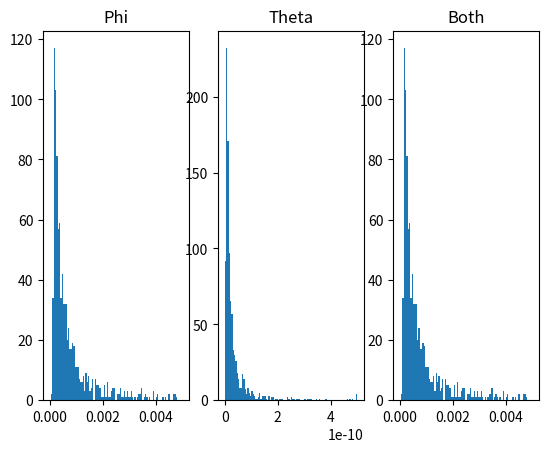

Write Python code to recreate this figure.
import numpy as np
from numpy import linalg as LA
import matplotlib.pyplot as plt
import math

initial = np.array([0,0,6370,0])
correct_position = [0, 0, 6370]

A = np.array([15600, 18760, 17610, 19170])
B = np.array([7540, 2750, 14630, 610])
C = np.array([20140, 18610, 13480, 18390])
t = np.array([0.07074,0.07220,0.07690,0.07242])

c = 299792.458
c2 = c*c
RHO = 26570

ABCT = np.matrix([A, B, C, t])

def F(inArr, ABCT_array):
    x = inArr[0]
    y = inArr[1]
    z = inArr[2]
    d = inArr[3]
    row = ABCT_array.shape[1]
    ret_matrix = np.zeros((row, 1))
    for i in range(row):
        ret_matrix[i] = (x-ABCT_array[0,i])**2 + (y-ABCT_array[1,i])**2 + (z-ABCT_array[2,i])**2 - c2*((ABCT_array[3,i]-d)**2)
    return ret_matrix

def DF(inArr, ABCT_array):
    x= inArr[0]
    y= inArr[1]
    z= inArr[2]
    d= inArr[3]
    row = ABCT_array.shape[1]
    col = ABCT_array.shape[0]
    ret_matrix = np.zeros((row, col))
    for i in range(row):
        ret_matrix[i,0] = 2*(x-ABCT_array[0,i])
        ret_matrix[i,1] = 2*(y-ABCT_array[1,i])
        ret_matrix[i,2] = 2*(z-ABCT_array[2,i])
        ret_matrix[i,3] = 2*c2*(ABCT_array[3,i]-d)
    return ret_matrix

def calc_pos_error(wrongPos, dimentional=2, correctPos=correct_position):
    if dimentional == 2:
        return np.sqrt((correctPos[0] - wrongPos[0,0])**2 + (correctPos[1] - wrongPos[1,0])**2 + (correctPos[2] - wrongPos[2,0])**2)
    elif dimentional == 1:
        return np.sqrt((correctPos[0] - wrongPos[0])**2 + (correctPos[1] - wrongPos[1])**2 + (correctPos[2] - wrongPos[2])**2)
#----------------------ANALYSIS METHODS----------------------#
def newtonMethod(x0, ABCT_arr, tol, cap=None):
    x0 = np.reshape(x0, (x0.size, 1))
    x=x0
    oldx =x + 2*tol
    iterations = 0
    while LA.norm(x-oldx, np.inf) > tol:
        if((cap != None) and (cap <= iterations)):
            return np.empty(shape=(0))
        oldx=x
        s=LA.solve(DF(x, ABCT_arr),F(x, ABCT_arr))
        x=x-s
        iterations += 1
    return(x)

def bisection(f,a,b,tol):
    '''gert ráð fyrir að búið se að skilgreina f(x) fyrir utan t.d.
    def f(x):
        return(x**2-2)
    '''
    if f(a)*f(b) >= 0:
        print("Bisection method fails.")
        return None
    else:
        fa=f(a)
        while (b-a)/2>tol:
            c=(a+b)/2
            fc=f(c)
            if fc==0:break
            if fc*fa<0:
                b=c
            else:
                a=c
                fa=fc
    return((a+b)/2)

def gaussNewton(x0, ABCT_arr, tol, cap=None):
    x = np.matrix.reshape(x0, (4,1))
    oldx = x + 2*tol
    iterations = 0
    while LA.norm(x-oldx, np.inf) > tol:
        if((cap != None) and (cap <= iterations)):
            return np.empty(shape=(0))
        oldx = x
        jacobi = DF(x, ABCT_arr)
        jacobiTrans = np.matrix.transpose(jacobi)
        f = F(x, ABCT_arr)
        # fTrans = np.matrix.transpose(f)
        DfTransF = np.matmul(jacobiTrans, f)
        DfTransDf = np.matmul(jacobiTrans, jacobi)
        s = LA.solve(DfTransDf, DfTransF)
        x = x-s
        iterations += 1
    return x


#----------------------PROBLEMS----------------------#

def prob1(x0, ABCT_arr, tol):
    x = newtonMethod(x0, ABCT_arr, tol)
    print("Problem 1")
    print("x = {:.6f}, y = {:.6f}, z = {:.6f}, d = {:.6e}".format(x[0, 0], x[1, 0], x[2, 0], x[3, 0]))
    print("-"*55)
    return x


def find_abc(phi, theta):
    '''This really is the requirements for problem 2'''
    new_a, new_b, new_c, new_t = np.zeros(phi.size), np.zeros(phi.size), np.zeros(phi.size), np.zeros(phi.size)
    for i in range(phi.size):
        new_a[i] = RHO*np.sin(phi[i])*np.cos(theta[i])
        new_b[i] = RHO*np.sin(phi[i])*np.sin(theta[i])
        new_c[i] = RHO*np.cos(phi[i])
        new_t[i] = (np.sqrt((new_a[i]-initial[0])**2 + (new_b[i]-initial[1])**2+(new_c[i]-initial[2])**2))/c
    return new_a, new_b, new_c, new_t

def prob3():
    phi_orig = np.array([(np.pi)/8,(np.pi)/6,(3*(np.pi))/8,(np.pi)/4])
    theta_orig = np.array([-(np.pi)/4,(np.pi)/2,(2*(np.pi))/3,((np.pi))/6])
    phi_w_errors = np.array([((np.pi)/8)+(10**(-8)),((np.pi)/6)+(10**(-8)),((3*(np.pi))/8)-(10**(-8)),((np.pi)/4)-(10**(-8))])
    corr_a, corr_b, corr_c, corr_t = find_abc(phi_orig, theta_orig)
    incorr_a, incorr_b, incorr_c, incorr_t = find_abc(phi_w_errors, theta_orig)
    incorr_x = newtonMethod(initial, np.array([incorr_a, incorr_b, incorr_c, corr_t]), 10**(-8))
    distance_error = calc_pos_error(wrongPos=incorr_x)
    print("Problem 3")
    print("WrongPos = ({},{},{}) , error = {:.4e} km".format(incorr_x[1,0],incorr_x[1,0],incorr_x[2,0], distance_error))
    print("-"*55)


def prob4():
    phi_orig = np.array([(np.pi)/8,(np.pi)/6,(3*(np.pi))/8,(np.pi)/4])
    theta_orig = np.array([-(np.pi)/4,(np.pi)/2,(2*(np.pi))/3,((np.pi))/6])
    new_a, new_b, new_c, correct_t = find_abc(phi_orig, theta_orig)
    ABCT_arr = np.matrix([new_a, new_b, new_c, correct_t])
    # correct_values = newtonMethod(initial, ABCT_arr, 10**(-6))
    incorrect_values = np.zeros((16, 4))
    check = 15
    for i in range(16):
        phi_temp = phi_orig.copy()
        for ii in range(phi_orig.size):
            if((check>>ii)&1) == 1:
                phi_temp[ii] += 10**(-8)
            else:
                phi_temp[ii] += -10**(-8)

        check -= 1
        new_a, new_b, new_c, new_t = find_abc(phi_temp, theta_orig)
        ABCT_arr = np.matrix([new_a, new_b, new_c, correct_t])
        incorrect_values[i] = newtonMethod(initial, ABCT_arr, 10**(-6))[:, 0]

    # correct_distance = np.sqrt((correct_values[0]**2) + (correct_values[1]**2) + (correct_values[2]**2))
    error_cur = calc_pos_error(wrongPos=incorrect_values[0], dimentional=1)
    error_cur_index = 0
    # np.sqrt( (incorrect_values[0,0]**2) + (incorrect_values[0,1]**2) + (incorrect_values[0,2]**2) )
    for i in range(1, 16):
        error = calc_pos_error(wrongPos=incorrect_values[i], dimentional=1)
        if(error > error_cur ):
            error_cur = error
            error_cur_index = i

    print("Problem 4:")
    print("WrongPos=({:.2f},{:.2f},{:.2f}), Error={:.4e} km".format(
        incorrect_values[error_cur_index][0], incorrect_values[error_cur_index][1], incorrect_values[error_cur_index][2], error_cur))
    print("-"*55)

def prob5():
    diffence = 10**(-8)
    diffence2 = 2*10**(-8)
    phi_orig = np.array([(np.pi)/8,(np.pi)/6,(3*(np.pi))/8,(np.pi)/4])
    theta_orig = np.array([-(np.pi)/4,(np.pi)/2,(2*(np.pi))/3,((np.pi))/6])
    theta = np.array([-((np.pi)/4)-diffence,-((np.pi)/4)+diffence,-((np.pi)/4)-diffence,-((np.pi)/4)+diffence])
    phi = np.array([((np.pi)/8)-diffence-diffence2,((np.pi)/8)-diffence+diffence2,((np.pi)/8)+diffence-diffence2,((np.pi)/8)+diffence+diffence2])

    close_a,close_b,close_c,close_t = find_abc(phi, theta)
    a,b,c,t = find_abc(phi_orig, theta_orig)

    x = newtonMethod(initial, np.array([a, b, c, t]), 10**(-8))
    errorDistance = calc_pos_error(x)

    print("Problem 5")
    print("wrongPos=({:.2f},{:.2f},{:.2f})error = {:f} km".format(x[0,0], x[1,0], x[2,0], errorDistance))
    print("-"*55)

def randomAnglesError(sets, error, nrSatilites):
    i = 0
    measuring_array = np.zeros((sets))
    angles_arry = np.zeros((sets, nrSatilites*2))
    while i < sets:
        phi_arr = np.random.uniform(low=0, high=np.pi/2, size=(nrSatilites))
        theta_arr = np.random.uniform(low=0, high=2*np.pi, size=(nrSatilites))
        new_a, new_b, new_c, original_t = find_abc(phi_arr, theta_arr)
        ABCT_arr = np.matrix([new_a, new_b, new_c, original_t])
        correct_xyzd = gaussNewton(initial, ABCT_arr, 10e-8, 50)

        if(correct_xyzd.size > 0):
            new_a, new_b, new_c, new_t = find_abc(phi_arr + error, theta_arr + error)
            ABCT_arr = np.matrix([new_a, new_b, new_c, original_t])
            incorrect_xyzd = gaussNewton(initial, ABCT_arr, 10e-8, 50)
            if(incorrect_xyzd.size > 0):
                correct_distance   = np.sqrt((correct_xyzd[0]**2) + (correct_xyzd[1]**2) + (correct_xyzd[2]**2))
                incorrect_distance = np.sqrt((incorrect_xyzd[0]**2) + (incorrect_xyzd[1]**2) + (incorrect_xyzd[2]**2))
                measuring_array[i] = abs(correct_distance - incorrect_distance)
                angles_arry[i][0:nrSatilites] = phi_arr
                angles_arry[i][nrSatilites:] = theta_arr
                i += 1

    return measuring_array, angles_arry

def randomAnglesError(sets, error, nrSatilites):
    i = 0
    measuring_array = np.zeros((sets))
    angles_arry = np.zeros((sets, nrSatilites*2))
    while i < sets:
        phi_arr = np.random.uniform(low=0, high=np.pi/2, size=(nrSatilites))
        theta_arr = np.random.uniform(low=0, high=2*np.pi, size=(nrSatilites))
        new_a, new_b, new_c, original_t = find_abc(phi_arr, theta_arr)
        ABCT_arr = np.matrix([new_a, new_b, new_c, original_t])

        # if(correct_xyzd.size > 0):
        new_a, new_b, new_c, new_t = find_abc(phi_arr + error, theta_arr + error)
        ABCT_arr = np.matrix([new_a, new_b, new_c, original_t])
        incorrect_xyzd = gaussNewton(initial, ABCT_arr, 10e-8, 50)
        if(incorrect_xyzd.size > 0):
            measuring_array[i] = calc_pos_error(incorrect_xyzd)
            angles_arry[i][0:nrSatilites] = phi_arr
            angles_arry[i][nrSatilites:] = theta_arr
            i += 1

    return measuring_array, angles_arry

def prob6():
    measuring_array, angles_arry = randomAnglesError(10000, 10e-8, 4)
    # if running_once:
    print("PROBLEM 6:")
    print("Error: max={:.4e}, min={:.4e}, average={:.4e}, std={:.4e}".format(np.max(measuring_array), np.min(measuring_array), np.average(measuring_array), np.std(measuring_array)))
    max_index = np.argmax(measuring_array)
    # print(angles_arry[max_index][0:4] - (np.pi/2))
    # print(angles_arry[max_index][4:]  - (2*np.pi))
    plt.hist(measuring_array, 500, range=(0, 0.01))
    plt.show()
    print("-"*55)
    # return np.max(measuring_array)

def prob7():
    print(bisection(f, 1e-14, 1e-8, 10**(-6)))
    print("Problem 7")
    print("-"*55)

def f(y):
    measuring_error, angles = randomAnglesError(sets=100, error=y, nrSatilites=4)
    return np.max(measuring_error) - 0.0001
    # return prob6(error = y,running_once=False) - 0.0001

def printLocation(ABCT_arr):
    str = "x: {:.2f}km\ny: {:.2f}km\nz: {:.2f}km\nd: {:.2e}km"
    try:
        print(str.format(ABCT_arr[0], ABCT_arr[1], ABCT_arr[2], ABCT_arr[3]))
    except TypeError:
        print(str.format(ABCT_arr[0,0], ABCT_arr[1,0], ABCT_arr[2,0], ABCT_arr[3,0]))

def prob8():
    measuring_array, angles_arry = randomAnglesError(10000, 10e-8, 5)
    print("PROBLEM 8:")
    print("Error: max={:.4e}, min={:.4e}, average={:.4e}, std={:.4e}".format(np.max(measuring_array), np.min(measuring_array), np.average(measuring_array), np.std(measuring_array)))
    max_index = np.argmax(measuring_array)
    # print(angles_arry[max_index][0:4] - (np.pi/2))
    # print(angles_arry[max_index][4:]  - (2*np.pi))
    plt.hist(measuring_array, 500, range=(0, 0.01))
    plt.show()
    print("-"*55)

def prob9():
    nrSatilites = [6, 7, 8, 9]
    colors = ["r", "b", "g", "k"]
    sets = 1000
    bins = 100
    allMeasure = np.zeros((len(nrSatilites), sets))
    for i in range(len(nrSatilites)):
        measuring_array, angles_arry = randomAnglesError(sets, 10e-8, nrSatilites[i])
        allMeasure[i] = measuring_array

    hist_range = [0, 0.005]
    fig_rows = 2
    figure, ax = plt.subplots(2, math.ceil(len(nrSatilites)/fig_rows))
    allPlotsFig, allAx = plt.subplots()
    for i in range(len(nrSatilites)):
        ax[int(math.floor(i/fig_rows)), i%fig_rows].hist(allMeasure[i], bins, range=(hist_range[0], hist_range[1]), color=colors[i])
        ax[int(math.floor(i/fig_rows)), i%fig_rows].title.set_text("K="+str(nrSatilites[i]))
        allAx.hist(allMeasure[i], bins, range=(hist_range[0], hist_range[1]), label="k="+str(nrSatilites[i]), color=colors[i])

    print("PROBLEM 9:")
    for i in range(len(nrSatilites)):
        print("Error for k={}: max={:.4e}, min={:.4e}, mean={:.4e}, median={:.4e}, std={:.4e}".format(nrSatilites[i], 
            np.max(allMeasure[i]), np.min(allMeasure[i]), np.average(allMeasure[i]), np.median(allMeasure[i]), np.std(allMeasure[i])))
    print("-"*55)
    allPlotsFig.legend(loc="upper right")
    allPlotsFig.show()
    figure.show()
    plt.show()

def calcError(original_t,phi,theta,nr_sattelites=4):
    check = 2**nr_sattelites - 1

    incorrect_values_phi = np.zeros((check+1, 4))

    incorrect_values_theta = np.zeros((check+1, 4))

    incorrect_values_both = np.zeros((check+1, 4))
    
    for i in range(check+1):
        phi_temp = phi.copy()
        theta_temp = theta.copy()
        for ii in range(phi.size):
            if((check>>ii)&1) == 1:
                phi_temp[ii] += 10**(-8)
                theta_temp[ii] += 10**(-8)
            else:
                phi_temp[ii] += -10**(-8)
                theta_temp[ii] += -10**(-8)

        check -= 1
        #Phi
        new_a, new_b, new_c, _ = find_abc(phi_temp, theta)
        ABCT_arr = np.matrix([new_a, new_b, new_c, original_t])
        incorrect_values_phi[i] = newtonMethod(initial, ABCT_arr, 10**(-6))[:, 0]

        #Theta
        new_a, new_b, new_c, _ = find_abc(phi, theta_temp)
        ABCT_arr = np.matrix([new_a, new_b, new_c, original_t])
        incorrect_values_theta[i] = newtonMethod(initial, ABCT_arr, 10**(-6))[:, 0]

        #both
        new_a, new_b, new_c, _ = find_abc(phi_temp, theta_temp)
        ABCT_arr = np.matrix([new_a, new_b, new_c, original_t])
        incorrect_values_both[i] = newtonMethod(initial, ABCT_arr, 10**(-6))[:, 0]


    #phi
    error_cur_phi = calc_pos_error(wrongPos=incorrect_values_phi[0], dimentional=1)
    error_cur_index_phi = 0
    #Theta
    error_cur_theta = calc_pos_error(wrongPos=incorrect_values_theta[0], dimentional=1)
    error_cur_index_theta = 0

    #both
    error_cur_both = calc_pos_error(wrongPos=incorrect_values_both[0], dimentional=1)
    error_cur_index_both = 0

    for i in range(1, incorrect_values_phi.shape[0]):

        error_phi = calc_pos_error(wrongPos=incorrect_values_phi[i], dimentional=1)
        error_theta = calc_pos_error(wrongPos=incorrect_values_theta[i], dimentional=1)
        error_both = calc_pos_error(wrongPos=incorrect_values_both[i], dimentional=1)

        if(error_phi > error_cur_phi ):
            error_cur_phi = error_phi
            error_cur_index_phi = i

        if(error_theta > error_cur_theta ):
            error_cur_theta = error_theta
            error_cur_index_theta = i

        if(error_both > error_cur_both ):
            error_cur_both = error_both
            error_cur_index_both = i

    return incorrect_values_phi[error_cur_index_phi], incorrect_values_theta[error_cur_index_theta], incorrect_values_both[error_cur_index_both]

def prob10_2(sets=1000,nrSatilites=4):
    i = 0
    error_arr_phi = np.zeros((sets, 1))
    error_arr_theta = np.zeros((sets, 1))
    error_arr_both = np.zeros((sets, 1))

    while i < sets:
        phi_arr = np.random.uniform(low=0, high=np.pi/2, size=(nrSatilites))
        theta_arr = np.random.uniform(low=0, high=2*np.pi, size=(nrSatilites))
        
        _, _, _, original_t = find_abc(phi_arr, theta_arr)
        
        errored_phi,errored_theta,errored_both = calcError(original_t,phi_arr,theta_arr,nr_sattelites=nrSatilites)

        error_phi = calc_pos_error(wrongPos=errored_phi, dimentional=1)
        error_theta = calc_pos_error(wrongPos=errored_theta, dimentional=1)
        error_both = calc_pos_error(wrongPos=errored_both, dimentional=1)

        error_arr_phi[i] = error_phi
        error_arr_theta[i] = error_theta
        error_arr_both[i] = error_both

        i += 1
        #subplot
     
    print("Mean error for phi: ",error_arr_phi.mean())
    print("Mean error for theta:", error_arr_theta.mean())
    print("Max error for phi: ",error_arr_phi.max())
    print("Max error for theta:", error_arr_theta.max())
    print("Min error for phi: ",error_arr_phi.min())
    print("Min error for theta:", error_arr_theta.min())
    print("Std error for phi: ",error_arr_phi.std())
    print("Std error for theta:", error_arr_theta.std())
    print("Median error for phi: ",np.median(error_arr_phi))
    print("Median error for theta:", np.median(error_arr_theta))
    print("Variance error for phi: ",np.var(error_arr_phi))
    print("Variance error for theta:", np.var(error_arr_theta))
    plt.subplot(1, 3, 1)
    plt.title("Phi")
    plt.hist(error_arr_phi, bins=100, range=(0, 0.005))
    plt.subplot(1, 3, 2)
    plt.title("Theta")
    plt.hist(error_arr_theta, bins=100,range=(0, 0.0000000005))
    plt.subplot(1, 3, 3)
    plt.title("Both")
    plt.hist(error_arr_both, bins=100,range=(0, 0.005))
    plt.show()
    
        
    





if __name__ == "__main__":


    # print(F(initial, ABCT))
    # print(DF(initial, ABCT))


    theta_1 = np.array([(np.pi)/8,(np.pi)/6,(3*(np.pi))/8,(np.pi)/4])
    phi_1 = np.array([-(np.pi)/4,(np.pi)/2,(2*(np.pi))/3,((np.pi))/6])
    # prob1(initial, ABCT, 10e-8)
    # print("Problem 2, finished")
    # print("-"*55)
    prob10_2()
    # prob3()
    # prob4()
    # prob5()
    # prob6()
    # prob7()
    # prob8()
    # prob9()
    theta_2 = np.array([((np.pi)/8)+(10**(-8)),((np.pi)/6)+(10**(-8)),((3*(np.pi))/8)-(10**(-8)),((np.pi)/4)-(10**(-8))])
    new_a, new_b, new_c, new_t = find_abc(theta_1, phi_1)

    new_a2,new_b2,new_c2,new_t2 = find_abc(theta_2, phi_1)